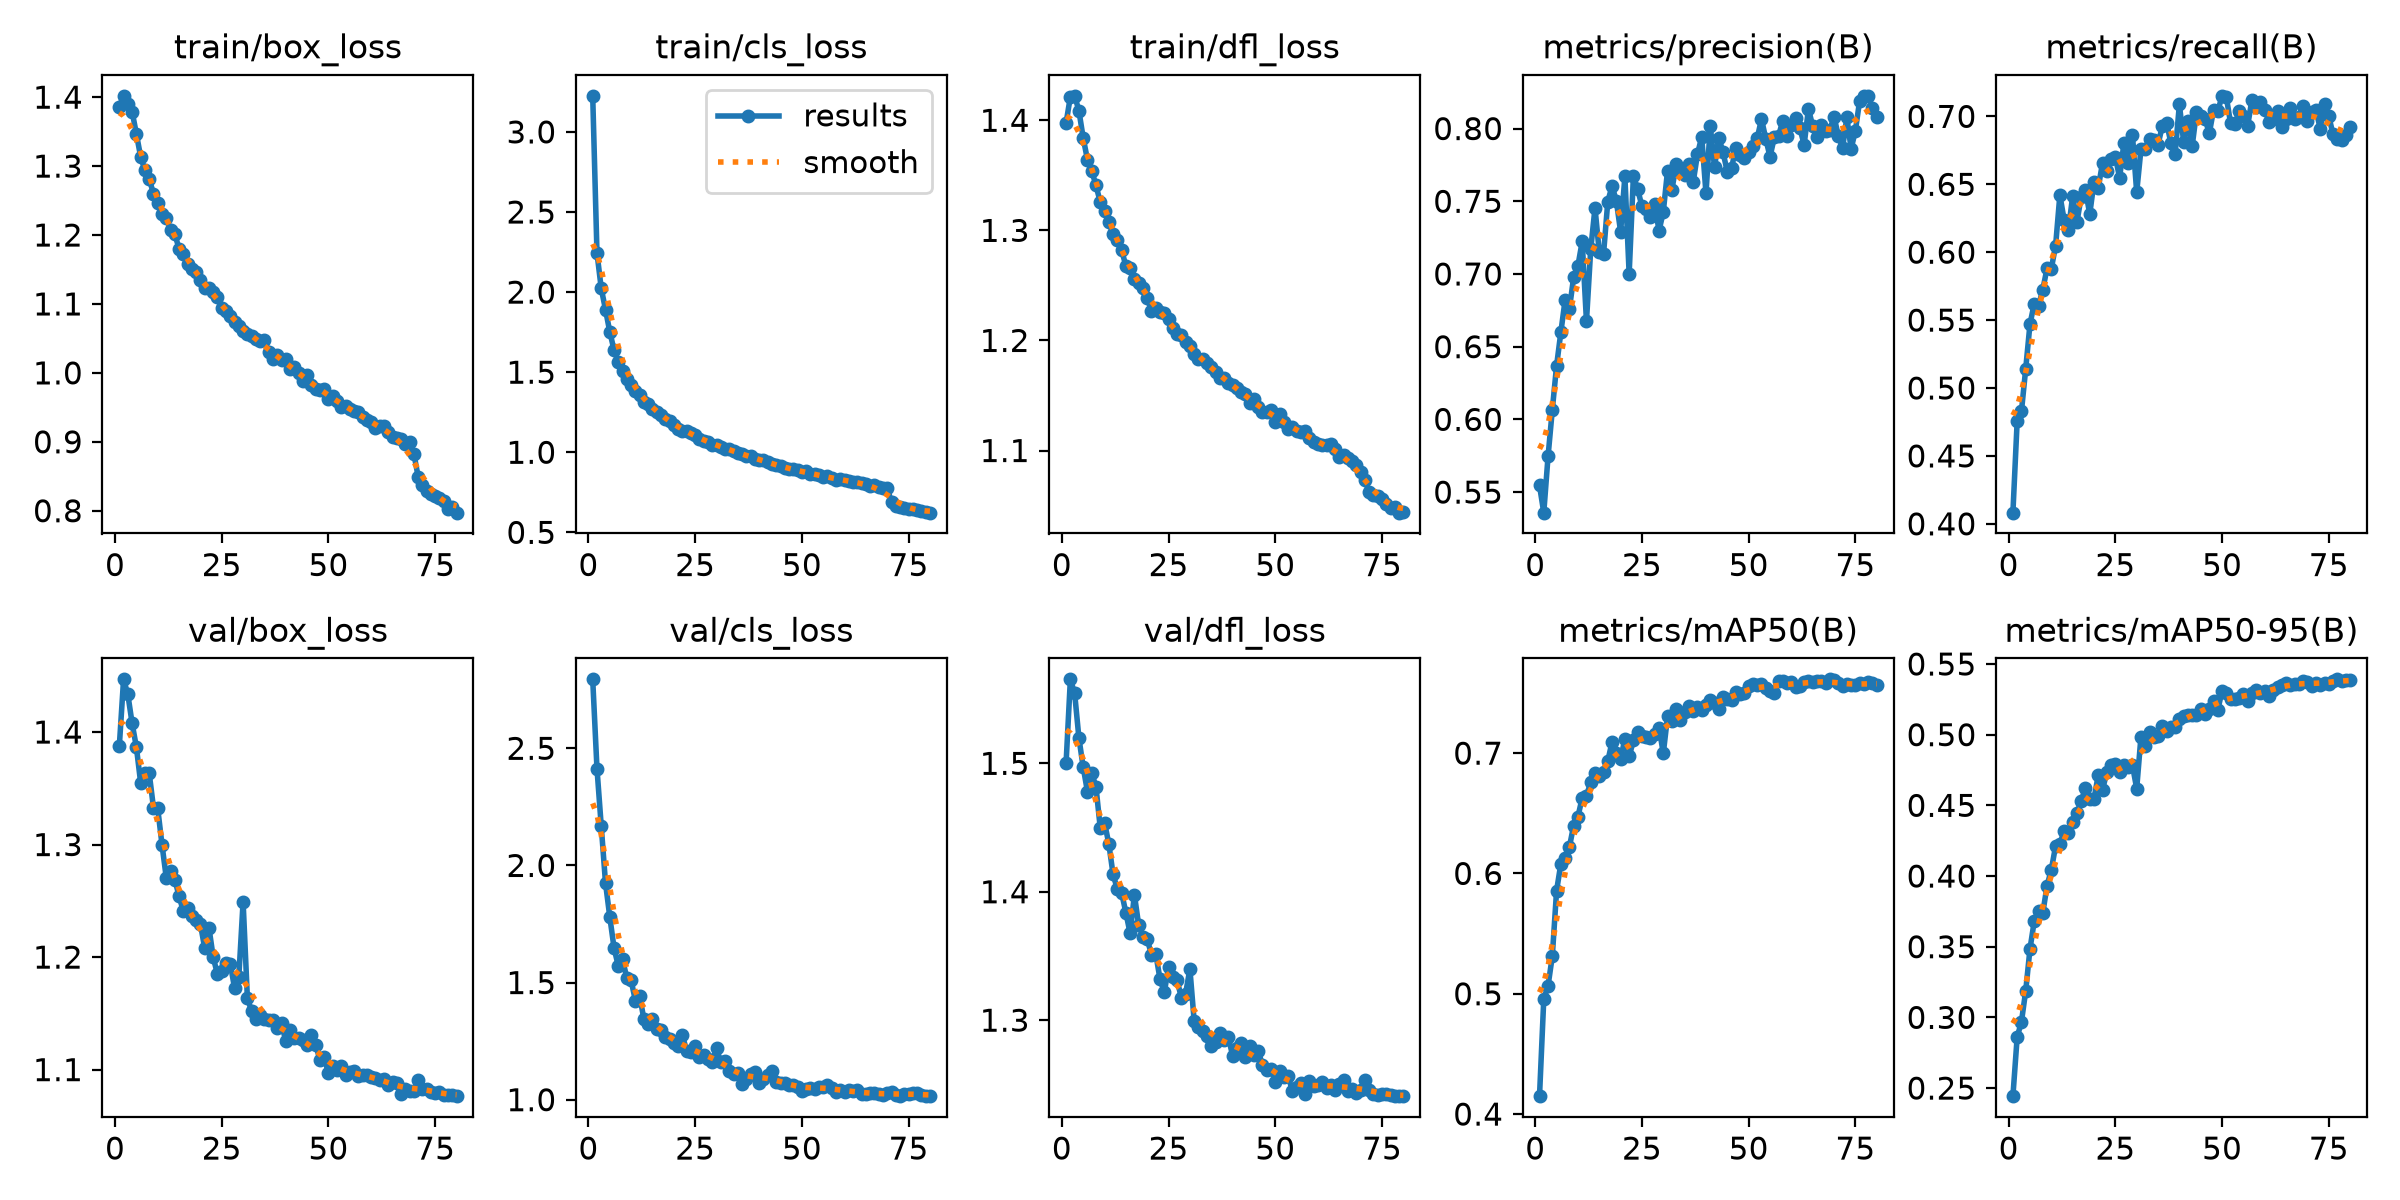

Source data for this figure (header and first rows):
epoch, time, train/box_loss, train/cls_loss, train/dfl_loss, metrics/precision(B), metrics/recall(B), metrics/mAP50(B), metrics/mAP50-95(B), val/box_loss, val/cls_loss, val/dfl_loss, lr/pg0, lr/pg1, lr/pg2
1, 252, 1.386, 3.225, 1.398, 0.5545, 0.4082, 0.4149, 0.2443, 1.387, 2.794, 1.501, 0.0001665, 0.0001665, 0.0001665
2, 497.3, 1.402, 2.244, 1.422, 0.5359, 0.4758, 0.4955, 0.2861, 1.447, 2.414, 1.565, 0.000329, 0.000329, 0.000329
3, 709.5, 1.39, 2.023, 1.422, 0.5745, 0.4828, 0.5065, 0.2969, 1.433, 2.168, 1.555, 0.0004874, 0.0004874, 0.0004874
4, 903.3, 1.379, 1.89, 1.409, 0.6066, 0.5141, 0.5313, 0.3188, 1.408, 1.925, 1.52, 0.0004814, 0.0004814, 0.0004814
5, 1093, 1.347, 1.752, 1.384, 0.6369, 0.5471, 0.5856, 0.3484, 1.387, 1.781, 1.497, 0.0004752, 0.0004752, 0.0004752
6, 1281, 1.314, 1.638, 1.364, 0.6599, 0.5621, 0.608, 0.3681, 1.355, 1.647, 1.478, 0.0004691, 0.0004691, 0.0004691
7, 1579, 1.294, 1.563, 1.354, 0.6822, 0.5605, 0.613, 0.3751, 1.364, 1.57, 1.493, 0.0004629, 0.0004629, 0.0004629
8, 1787, 1.282, 1.505, 1.341, 0.6758, 0.5724, 0.622, 0.3738, 1.364, 1.6, 1.482, 0.0004567, 0.0004567, 0.0004567
9, 2004, 1.26, 1.458, 1.326, 0.6978, 0.5882, 0.6398, 0.3931, 1.333, 1.517, 1.45, 0.0004505, 0.0004505, 0.0004505
10, 2216, 1.247, 1.421, 1.318, 0.7056, 0.5879, 0.6472, 0.4045, 1.332, 1.509, 1.454, 0.0004443, 0.0004443, 0.0004443
11, 2425, 1.23, 1.384, 1.307, 0.7224, 0.6047, 0.6628, 0.4212, 1.3, 1.423, 1.437, 0.0004381, 0.0004381, 0.0004381
12, 2642, 1.224, 1.356, 1.297, 0.6675, 0.642, 0.6647, 0.4228, 1.271, 1.443, 1.414, 0.0004319, 0.0004319, 0.0004319
13, 2859, 1.208, 1.316, 1.291, 0.717, 0.6238, 0.6757, 0.4318, 1.277, 1.343, 1.402, 0.0004258, 0.0004258, 0.0004258
14, 3060, 1.202, 1.302, 1.282, 0.7454, 0.6162, 0.6838, 0.4303, 1.269, 1.323, 1.399, 0.0004196, 0.0004196, 0.0004196
15, 3259, 1.18, 1.269, 1.268, 0.7151, 0.6414, 0.6813, 0.438, 1.254, 1.344, 1.384, 0.0004134, 0.0004134, 0.0004134
16, 3456, 1.173, 1.249, 1.266, 0.7138, 0.6222, 0.6847, 0.4446, 1.241, 1.301, 1.368, 0.0004072, 0.0004072, 0.0004072
17, 3652, 1.159, 1.232, 1.256, 0.7498, 0.6409, 0.6934, 0.4531, 1.244, 1.297, 1.398, 0.000401, 0.000401, 0.000401
18, 3848, 1.151, 1.206, 1.252, 0.7605, 0.6458, 0.7095, 0.4624, 1.237, 1.268, 1.374, 0.0003948, 0.0003948, 0.0003948
19, 4040, 1.147, 1.194, 1.247, 0.7502, 0.628, 0.7003, 0.4548, 1.233, 1.26, 1.365, 0.0003886, 0.0003886, 0.0003886
20, 4238, 1.135, 1.17, 1.238, 0.7291, 0.6518, 0.6955, 0.4546, 1.229, 1.243, 1.363, 0.0003824, 0.0003824, 0.0003824
21, 4431, 1.123, 1.147, 1.227, 0.767, 0.6475, 0.7116, 0.4716, 1.208, 1.227, 1.351, 0.0003763, 0.0003763, 0.0003763
22, 4623, 1.123, 1.133, 1.23, 0.7, 0.6659, 0.6972, 0.4611, 1.226, 1.276, 1.352, 0.0003701, 0.0003701, 0.0003701
23, 4815, 1.117, 1.131, 1.226, 0.7676, 0.6601, 0.7105, 0.4735, 1.2, 1.209, 1.332, 0.0003639, 0.0003639, 0.0003639
24, 5012, 1.109, 1.119, 1.225, 0.7582, 0.6689, 0.7176, 0.4787, 1.185, 1.202, 1.322, 0.0003577, 0.0003577, 0.0003577
25, 5205, 1.094, 1.106, 1.22, 0.7465, 0.6699, 0.7138, 0.4794, 1.188, 1.23, 1.341, 0.0003515, 0.0003515, 0.0003515
26, 5399, 1.09, 1.085, 1.211, 0.7444, 0.655, 0.7134, 0.4739, 1.195, 1.184, 1.334, 0.0003453, 0.0003453, 0.0003453
27, 5593, 1.083, 1.072, 1.205, 0.7389, 0.6802, 0.7126, 0.4783, 1.194, 1.193, 1.331, 0.0003391, 0.0003391, 0.0003391
28, 5785, 1.074, 1.065, 1.205, 0.748, 0.666, 0.7159, 0.4773, 1.173, 1.173, 1.317, 0.0003329, 0.0003329, 0.0003329
29, 5980, 1.067, 1.046, 1.198, 0.7297, 0.6864, 0.7211, 0.4783, 1.183, 1.162, 1.321, 0.0003268, 0.0003268, 0.0003268
30, 6191, 1.061, 1.048, 1.195, 0.7428, 0.6442, 0.6998, 0.4619, 1.249, 1.22, 1.34, 0.0003206, 0.0003206, 0.0003206
31, 6391, 1.057, 1.033, 1.187, 0.7711, 0.6759, 0.7307, 0.4986, 1.164, 1.159, 1.299, 0.0003144, 0.0003144, 0.0003144
32, 6594, 1.053, 1.023, 1.183, 0.7574, 0.6758, 0.7264, 0.4922, 1.152, 1.165, 1.295, 0.0003082, 0.0003082, 0.0003082
33, 6805, 1.049, 1.018, 1.183, 0.7753, 0.6834, 0.737, 0.5021, 1.145, 1.123, 1.292, 0.000302, 0.000302, 0.000302
34, 7001, 1.047, 1.007, 1.18, 0.77, 0.6825, 0.7272, 0.4981, 1.149, 1.11, 1.288, 0.0002958, 0.0002958, 0.0002958
35, 7198, 1.048, 0.9952, 1.176, 0.7683, 0.6792, 0.7343, 0.4989, 1.145, 1.113, 1.28, 0.0002896, 0.0002896, 0.0002896
36, 7404, 1.03, 0.9889, 1.172, 0.7759, 0.6929, 0.7391, 0.5058, 1.144, 1.068, 1.283, 0.0002834, 0.0002834, 0.0002834
37, 7625, 1.02, 0.9761, 1.166, 0.7631, 0.6954, 0.735, 0.5024, 1.144, 1.087, 1.29, 0.0002772, 0.0002772, 0.0002772
38, 7849, 1.025, 0.9755, 1.166, 0.7823, 0.6806, 0.7385, 0.5053, 1.137, 1.109, 1.284, 0.0002711, 0.0002711, 0.0002711
39, 8061, 1.018, 0.959, 1.162, 0.7943, 0.6725, 0.7359, 0.5054, 1.141, 1.117, 1.287, 0.0002649, 0.0002649, 0.0002649
40, 8260, 1.02, 0.9545, 1.159, 0.7554, 0.7088, 0.7401, 0.5109, 1.125, 1.072, 1.272, 0.0002587, 0.0002587, 0.0002587
41, 8461, 1.005, 0.9487, 1.157, 0.8018, 0.6812, 0.7445, 0.5135, 1.135, 1.09, 1.278, 0.0002525, 0.0002525, 0.0002525
42, 8660, 1.008, 0.9406, 1.153, 0.7735, 0.6969, 0.7415, 0.5136, 1.128, 1.104, 1.282, 0.0002463, 0.0002463, 0.0002463
43, 8854, 1, 0.9266, 1.152, 0.7937, 0.6782, 0.7369, 0.5139, 1.128, 1.122, 1.271, 0.0002401, 0.0002401, 0.0002401
44, 9042, 0.9889, 0.9176, 1.143, 0.7836, 0.7031, 0.7466, 0.5136, 1.126, 1.074, 1.28, 0.0002339, 0.0002339, 0.0002339
45, 9229, 0.9969, 0.9148, 1.146, 0.7702, 0.7006, 0.7451, 0.5179, 1.122, 1.07, 1.272, 0.0002278, 0.0002278, 0.0002278
46, 9426, 0.9824, 0.9021, 1.14, 0.773, 0.6983, 0.744, 0.5143, 1.131, 1.071, 1.276, 0.0002216, 0.0002216, 0.0002216
47, 9625, 0.9768, 0.8929, 1.135, 0.7869, 0.6875, 0.7504, 0.5183, 1.122, 1.062, 1.265, 0.0002154, 0.0002154, 0.0002154
48, 9822, 0.9751, 0.8939, 1.135, 0.7816, 0.7046, 0.749, 0.5237, 1.109, 1.062, 1.261, 0.0002092, 0.0002092, 0.0002092
49, 10013, 0.9767, 0.8878, 1.137, 0.7794, 0.7038, 0.75, 0.5175, 1.111, 1.054, 1.262, 0.000203, 0.000203, 0.000203
50, 10206, 0.9617, 0.8781, 1.126, 0.7842, 0.7151, 0.7559, 0.5311, 1.097, 1.039, 1.252, 0.0001968, 0.0001968, 0.0001968
51, 10403, 0.9671, 0.8808, 1.133, 0.7878, 0.7142, 0.7575, 0.5293, 1.104, 1.047, 1.261, 0.0001906, 0.0001906, 0.0001906
52, 10602, 0.9599, 0.8622, 1.126, 0.7933, 0.6948, 0.7564, 0.525, 1.1, 1.051, 1.256, 0.0001844, 0.0001844, 0.0001844
53, 10812, 0.9499, 0.8629, 1.12, 0.8065, 0.6945, 0.7577, 0.5252, 1.103, 1.047, 1.256, 0.0001782, 0.0001782, 0.0001782
54, 11007, 0.9517, 0.8557, 1.121, 0.7931, 0.7043, 0.7543, 0.5261, 1.095, 1.054, 1.245, 0.0001721, 0.0001721, 0.0001721
55, 11204, 0.947, 0.8481, 1.118, 0.7806, 0.7005, 0.7519, 0.5287, 1.098, 1.053, 1.248, 0.0001659, 0.0001659, 0.0001659
56, 11402, 0.945, 0.8491, 1.117, 0.7939, 0.6932, 0.7501, 0.5239, 1.099, 1.061, 1.251, 0.0001597, 0.0001597, 0.0001597
57, 11599, 0.9432, 0.8383, 1.118, 0.7949, 0.7124, 0.7598, 0.5292, 1.094, 1.05, 1.242, 0.0001535, 0.0001535, 0.0001535
58, 11798, 0.9358, 0.8296, 1.111, 0.8055, 0.7068, 0.7603, 0.5316, 1.096, 1.035, 1.253, 0.0001473, 0.0001473, 0.0001473
59, 11994, 0.9315, 0.8317, 1.108, 0.795, 0.7103, 0.7579, 0.5294, 1.095, 1.04, 1.249, 0.0001411, 0.0001411, 0.0001411
60, 12195, 0.9286, 0.8246, 1.106, 0.8023, 0.7049, 0.7589, 0.5309, 1.093, 1.032, 1.25, 0.0001349, 0.0001349, 0.0001349
... 20 more rows
